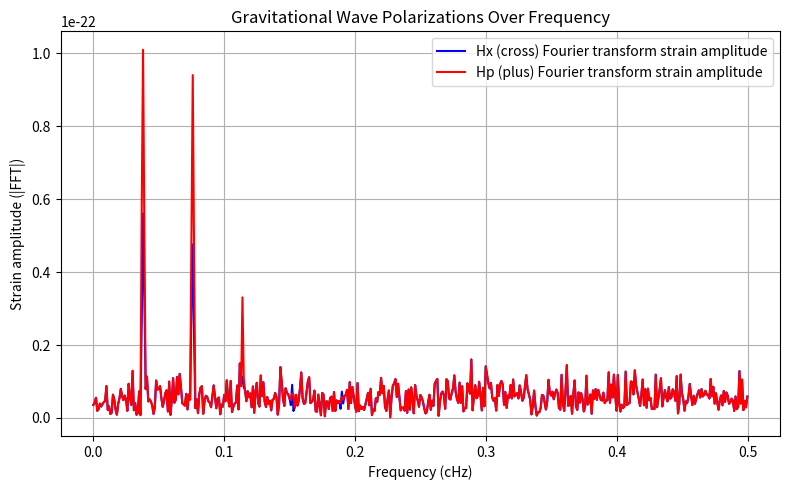

Write the Python code that produced this figure.
import matplotlib.pyplot as plt
import numpy as np
from scipy.special import jv  # Bessel function of the first kind
from scipy.signal import get_window

def A(a, nmax, e):
    n = np.arange(1, nmax+1)
    ne = n*e
    return (a**2/n)*(jv(n-2, ne) - jv(n+2, ne) - 2*e*(jv(n-1, ne) - jv(n+1, ne)))

def B(a, nmax, e):
    n = np.arange(1, nmax+1)
    ne = n*e
    return (a**2/n)*(1-e**2)*(jv(n+2, ne)-jv(n-2, ne))

def C(a, nmax, e):
    n = np.arange(1, nmax+1)
    ne = n*e
    return (a**2/n)*np.sqrt(1-e**2)*(jv(n+2, ne)+jv(n-2, ne)-e*(jv(n+1, ne)+jv(n-1, ne)))

#"Independent" variables (at least independent to begin with)
# Units of 0.01AU = 100s = 1 solar mass = 1

ω0 = 0.03795*(2*np.pi) #Initial Frequency
e0 = 0.3 #Initial Eccentricity
m1 = 0.32 #Mass of Primary
m2 = 0.37 #Mass of Secondary
r = 2784574900 #Distance of Binary from Observer
I = np.pi #Angle of Inclination
φ = 0 #Angle of Pericentre

G = 0.0003965 #Gravitational Constant
c = 20.04 #Speed of Light
a0 = (G*(m1+m2)/ω0**2)**(1/3) #Initial Semimajor Axis

#Number of timesteps and the time interval value
N = 1000
h = 1

y0 = np.array([a0,e0])

def f(y):
    a = y[0]
    e = y[1]
    coeff = (G**3) * m1 * m2 * (m1 + m2) / (c**5)
    aprime = (-64/5 * coeff *(1 + (73/24)*e**2 + (37/96)*e**4)/(a**3 * (1 - e**2)**(7/2)))
    eprime = (-304/15 * coeff * e *(1 + (121/304)*e**2) /(a**4 * (1 - e**2)**(5/2)))
    derivative = np.array([aprime,eprime])
    return derivative

def rk4(y0,func,N,h):
    M = np.zeros([N+1,2])
    M[0,:] = y0
    for i in range(1,N+1):
        y = M[i-1,:]
        k1 = h*func(y)
        k2 = h*func(y+0.5*k1)
        k3 = h*func(y+0.5*k2)
        k4 = h*func(y+k3)
        M[i,:] = y + (k1 + 2*k2 + 2*k3 + k4)/6
    return M

Y = rk4(y0,f,N,h) 

def hplus(a, e, t, m1, m2, r, I, φ, nmax=100):
    mu = (m1*m2)/(m1+m2)   
    n = np.arange(1, nmax+1)
    ω = np.sqrt(G*(m1+m2)/a**3)

    A_n = A(a, nmax, e)
    B_n = B(a, nmax, e)
    C_n = C(a, nmax, e)

    cos_term = np.cos(n * ω * t)
    HPLUS = (
        A_n*((np.cos(φ))**2 - (np.sin(φ))**2*(np.cos(I))**2)
        + B_n*((np.sin(φ))**2 - (np.cos(φ))**2*(np.cos(I))**2)
        - C_n*(np.sin(2*φ))*(1+(np.cos(I))**2)
    ) * cos_term

    return -(mu*(ω**2)*G/(r*c**4)) * np.sum(HPLUS)

def hcross(a, e, t, m1, m2, r, I, φ, nmax=100):
    mu = (m1*m2)/(m1+m2)   
    n = np.arange(1, nmax+1)
    ω = np.sqrt(G*(m1+m2)/a**3)

    A_n = A(a, nmax, e)
    B_n = B(a, nmax, e)
    C_n = C(a, nmax, e)

    sin_term = np.sin(n * ω * t)
    HCROSS = (
        np.cos(2*φ)*np.cos(I)*C_n
        + (A_n - B_n)*np.sin(2*φ)*np.sin(I)
    ) * sin_term

    return -(mu*(ω**2)*G/(r*c**4)) * np.sum(HCROSS)

a = np.zeros(N+1)
e = np.zeros(N+1)
t = np.zeros(N+1)

for i in range(0,N+1):
    a[i] = Y[i,0]
    e[i] = Y[i,1]
    t[i] = i*h

hcr = np.zeros(N+1)
hpl = np.zeros(N+1)
for i in range(0,N+1):
    hcr[i] = hcross(a[i], e[i], t[i], m1, m2, r, I, φ)
    hpl[i] = hplus(a[i], e[i], t[i], m1, m2, r, I, φ)

noise = np.random.normal(0, 1e-22, N+1)

w = get_window('hann', N+1)

# Compute FFTs (normalized)
X = np.fft.rfft(hcr*w+noise) / np.sum(w)
Y = np.fft.rfft(hpl*w+noise) / np.sum(w)

# Frequency axis (properly scaled)
λ = np.fft.rfftfreq(N+1, d=h)

plt.figure(figsize=(8,5))
plt.plot(λ, np.abs(X), label='Hx (cross) Fourier transform strain amplitude', color='blue')
plt.plot(λ, np.abs(Y), label='Hp (plus) Fourier transform strain amplitude', color='red')
plt.legend()
plt.xlabel("Frequency (cHz)")
plt.ylabel("Strain amplitude (|FFT|)")
plt.title("Gravitational Wave Polarizations Over Frequency")
plt.grid(True)
plt.tight_layout()
plt.show()
